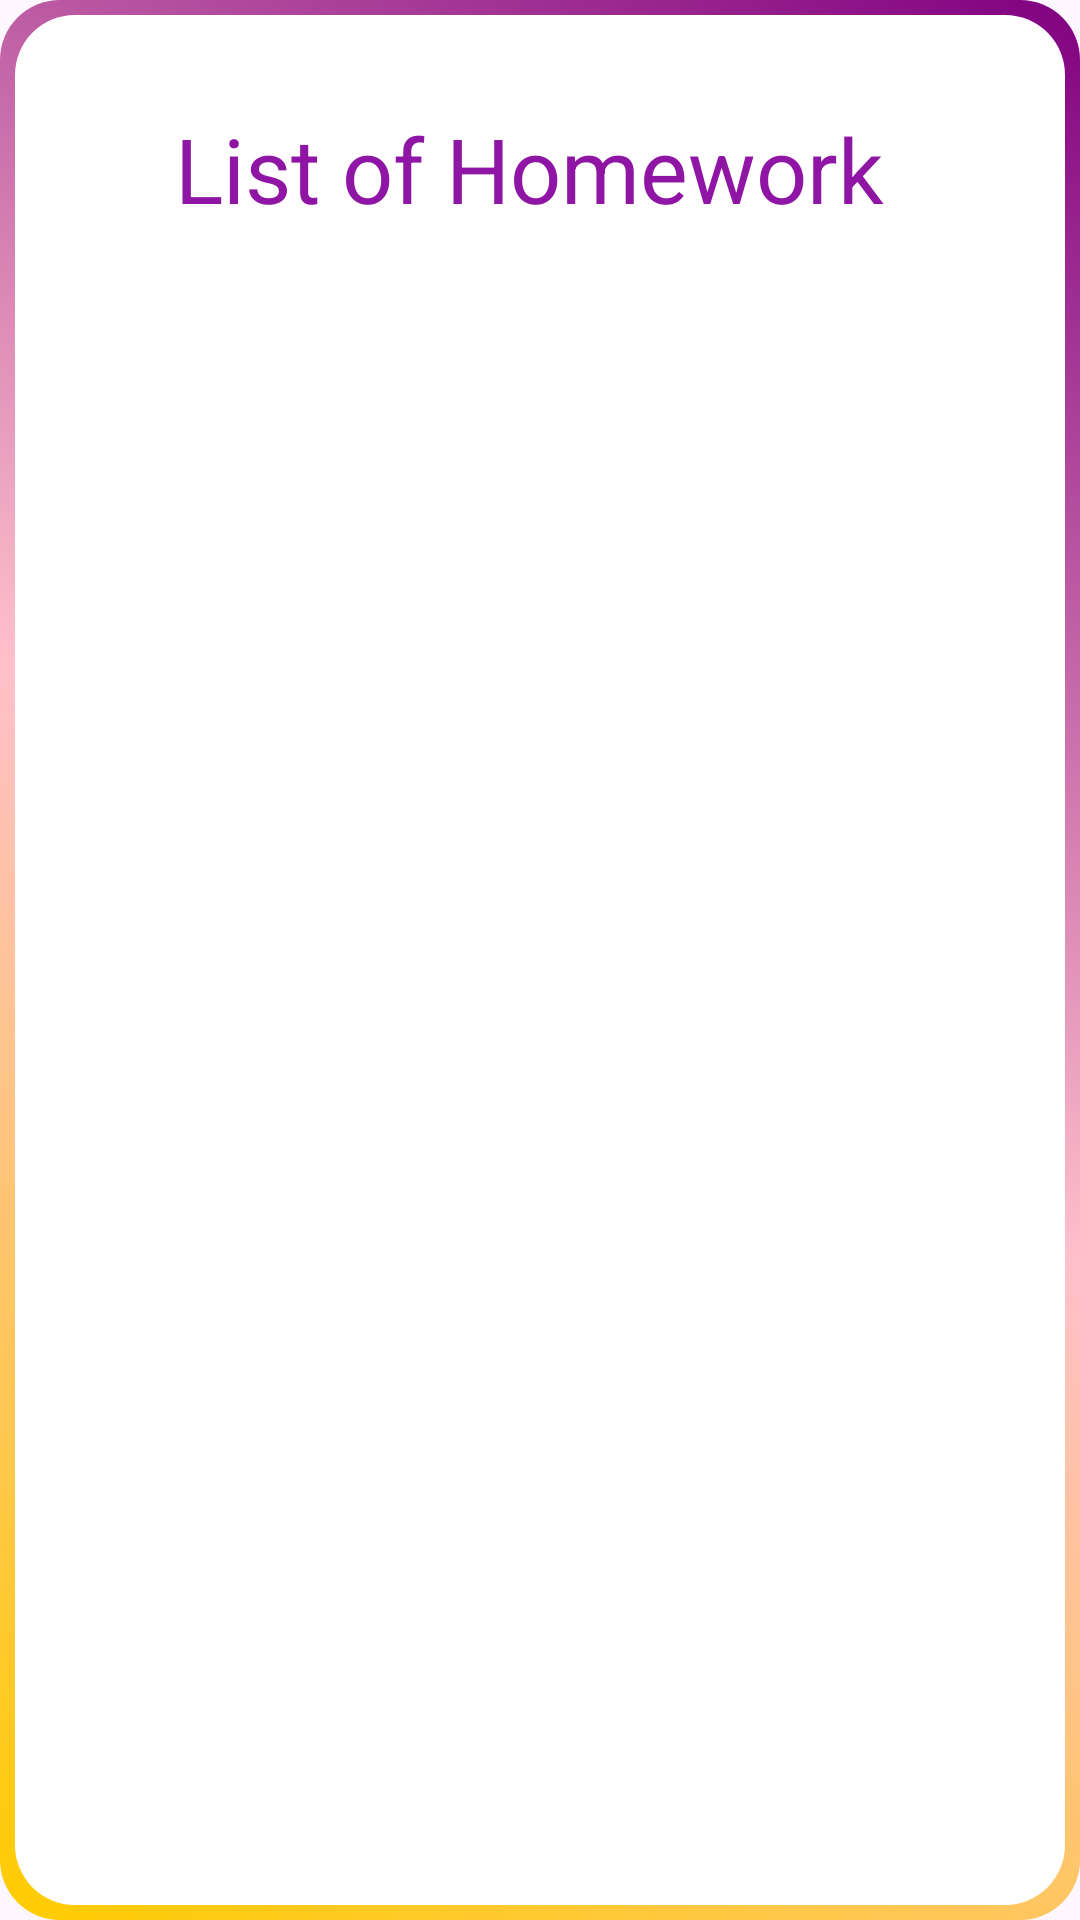

Here is an Android app screen rendered from its layout file. Give the layout XML and the strings, colors and styles it references.
<!-- AndroidManifest.xml: application theme Theme.SchoolManagement -->
<!-- res/layout/activity_viewhomework.xml -->
<?xml version="1.0" encoding="utf-8"?>
<LinearLayout xmlns:android="http://schemas.android.com/apk/res/android"
    android:layout_width="match_parent"
    android:layout_height="match_parent"
    android:orientation="vertical"
    android:padding="16dp"

    android:background="@drawable/border">
    <TextView
        android:layout_width="match_parent"
        android:layout_height="wrap_content"
        android:text="List of Homework "
        android:textSize="30sp"
        android:gravity="center"
        android:layout_marginTop="20dp"
        android:textColor="@color/purple"/>

    <ListView
        android:id="@+id/list_homework"
        android:layout_width="match_parent"
        android:layout_height="wrap_content"
        android:dividerHeight="1dp"
        android:layout_marginTop="20dp"/>
</LinearLayout>
<!-- resources referenced by this layout -->
<resources>
  <color name="purple">#8F16A4</color>
  <!-- drawable border (drawable) -->
  <?xml version="1.0" encoding="utf-8"?>
  <layer-list xmlns:android="http://schemas.android.com/apk/res/android">
      
      <item>
          <shape android:shape="rectangle">
              <gradient
                  android:angle="45"
                  android:centerColor="#FFC0CB"
                  android:endColor="#800080"
                  android:startColor="#FFCC00"
                  android:type="linear" />
              <corners android:radius="20dp" />
              <padding
                  android:left="5dp"
                  android:top="5dp"
                  android:right="5dp"
                  android:bottom="5dp" />
          </shape>
      </item>
      
      <item>
          <shape android:shape="rectangle">
              <solid android:color="#FFFFFF" />
              <corners android:radius="20dp" />
          </shape>
      </item>
  </layer-list>
  <style name="Theme.SchoolManagement" parent="Base.Theme.SchoolManagement" />
  <style name="Base.Theme.SchoolManagement" parent="Theme.Material3.DayNight.NoActionBar">
          
          <item name="colorPrimary">@color/light_purple</item>
      </style>
  <color name="light_purple">#FFE894F6</color>
</resources>
